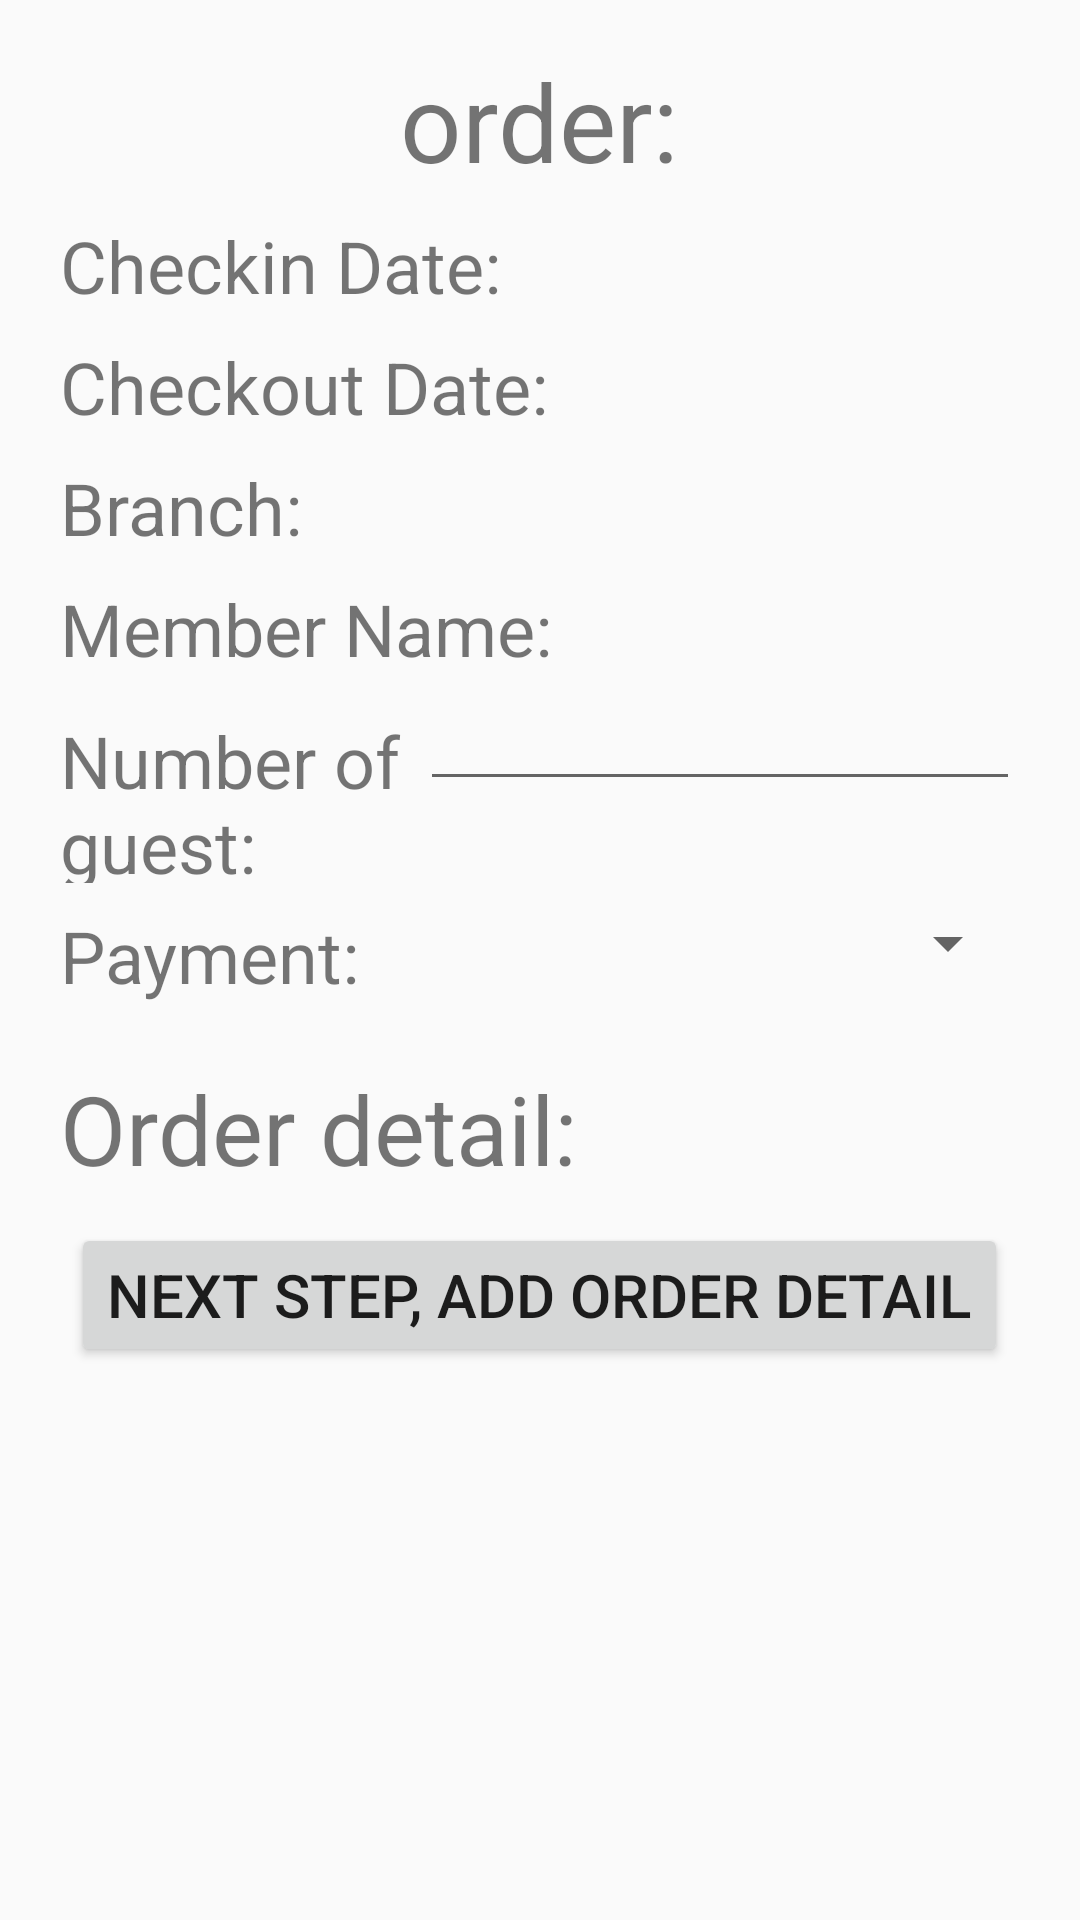

Layout XML and referenced resources for this Android screen:
<!-- AndroidManifest.xml: application theme AppTheme.NoActionBar -->
<!-- res/layout/fragment_reservation.xml -->
<?xml version="1.0" encoding="utf-8"?>
<LinearLayout
    xmlns:android="http://schemas.android.com/apk/res/android"
    xmlns:app="http://schemas.android.com/apk/res-auto"
    xmlns:tools="http://schemas.android.com/tools"
    android:layout_width="match_parent"
    android:layout_height="match_parent"
    android:orientation="vertical" >

    <TextView
        android:layout_width="wrap_content"
        android:layout_height="wrap_content"
        android:layout_gravity="center"
        android:layout_marginTop="@dimen/activity_topbottom_margin"
        android:text="@string/order"
        android:textSize="36sp" />

    <TextView
        android:id="@+id/tvOdcheckin"
        android:layout_width="match_parent"
        android:layout_height="wrap_content"
        android:paddingLeft="20dp"
        android:layout_marginTop="8dp"
        android:text="@string/tvOdcheckin"
        android:textSize="24sp"/>

    <TextView
        android:id="@+id/tvOdcheckout"
        android:layout_width="match_parent"
        android:layout_height="wrap_content"
        android:paddingLeft="20dp"
        android:layout_marginTop="8dp"
        android:text="@string/tvOdcheckout"
        android:textSize="24sp"/>

    <TextView
        android:id="@+id/tvOdBraName"
        android:layout_width="match_parent"
        android:layout_height="wrap_content"
        android:paddingLeft="20dp"
        android:layout_marginTop="8dp"
        android:text="@string/orderBranch"
        android:textSize="24sp"/>

    <TextView
        android:id="@+id/tvOdMemName"
        android:layout_width="match_parent"
        android:layout_height="wrap_content"
        android:paddingLeft="20dp"
        android:layout_marginTop="8dp"
        android:text="@string/odMemName"
        android:textSize="24sp"/>

    <LinearLayout
        android:layout_width="match_parent"
        android:layout_height="wrap_content">

        <TextView
            android:layout_width="140dp"
            android:layout_height="wrap_content"
            android:paddingLeft="20dp"
            android:layout_marginTop="8dp"
            android:text="@string/odNumOfGuest"
            android:textSize="24sp"/>

        <EditText
            android:id="@+id/etOdNumber"
            android:layout_width="match_parent"
            android:layout_height="wrap_content"
            android:layout_marginRight="20dp"
            android:singleLine="true"
            android:inputType="numberDecimal"/>

    </LinearLayout>

    <LinearLayout
        android:layout_width="match_parent"
        android:layout_height="wrap_content">

        <TextView
            android:layout_width="140dp"
            android:layout_height="wrap_content"
            android:paddingLeft="20dp"
            android:layout_marginTop="8dp"
            android:text="@string/odPayment"
            android:textSize="24sp"/>

        <Spinner
            android:id="@+id/spOdPayment"
            android:layout_gravity="center"
            android:layout_width="match_parent"
            android:layout_height="wrap_content"
            android:layout_marginRight="20dp"
            android:gravity="bottom"/>

    </LinearLayout>

    <LinearLayout
        android:layout_width="match_parent"
        android:layout_height="match_parent"
        android:orientation="vertical">

        <TextView
            android:layout_width="match_parent"
            android:layout_height="wrap_content"
            android:layout_marginTop="20dp"
            android:paddingLeft="20dp"
            android:text="@string/orderDetail"
            android:textSize="32sp" />

        <Button
            android:id="@+id/btnAddOrderDetail"
            android:layout_width="wrap_content"
            android:layout_height="wrap_content"
            android:layout_gravity="center_horizontal"
            android:layout_marginTop="10dp"
            android:text="@string/addOrderDetail"
            android:textSize="20sp"/>

    </LinearLayout>

</LinearLayout>
<!-- resources referenced by this layout -->
<resources>
  <dimen name="activity_topbottom_margin">16dp</dimen>
  <string name="addOrderDetail">Next step, add order detail</string>
  <string name="odMemName">Member Name: </string>
  <string name="odNumOfGuest">Number of guest: </string>
  <string name="odPayment">Payment: </string>
  <string name="order">order: </string>
  <string name="orderBranch">Branch: </string>
  <string name="orderDetail">Order detail: </string>
  <string name="tvOdcheckin">Checkin Date: </string>
  <string name="tvOdcheckout">Checkout Date: </string>
  <style name="AppTheme.NoActionBar">
          <item name="windowActionBar">false</item>
          <item name="windowNoTitle">true</item>
      </style>
</resources>
